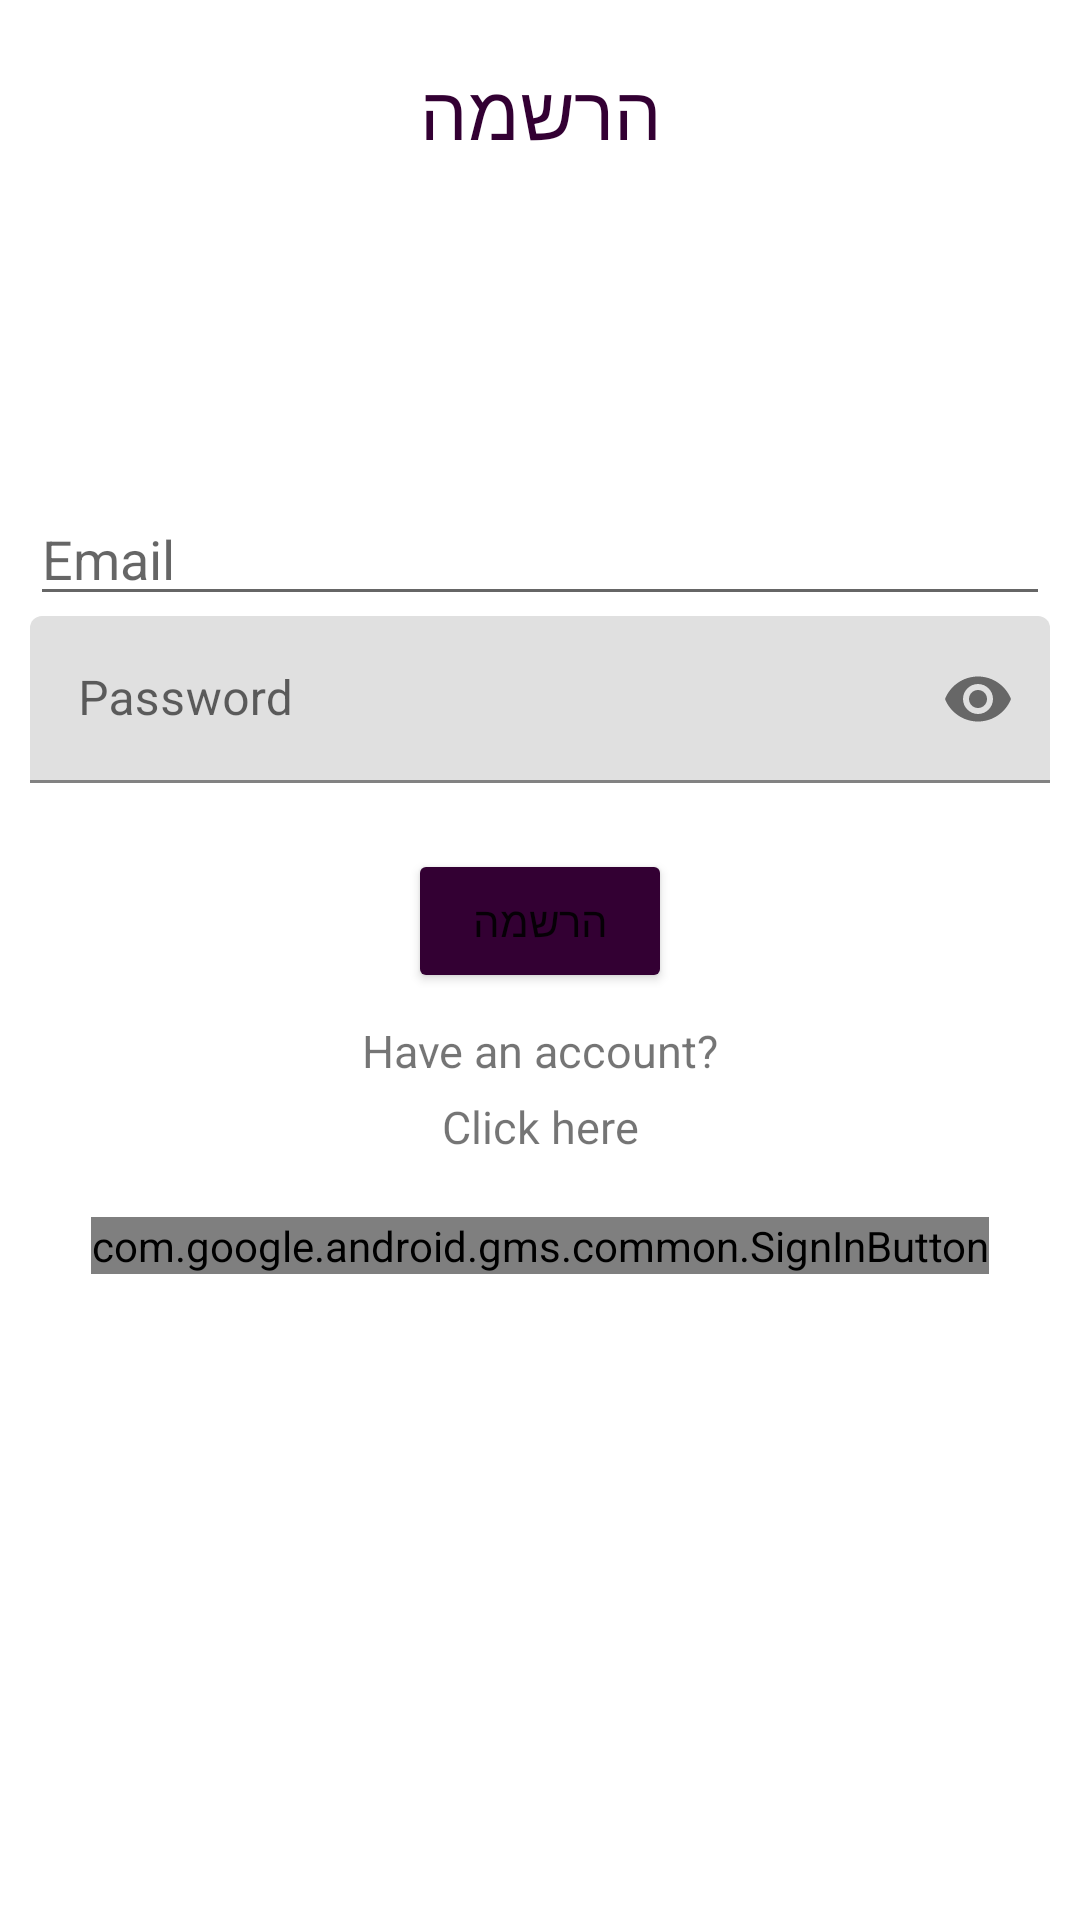

Layout XML and referenced resources for this Android screen:
<!-- AndroidManifest.xml: application theme Theme.Planevent_Android_App -->
<!-- res/layout/activity_register_client.xml -->
<?xml version="1.0" encoding="utf-8"?>
<RelativeLayout xmlns:android="http://schemas.android.com/apk/res/android"
    xmlns:app="http://schemas.android.com/apk/res-auto"
    xmlns:tools="http://schemas.android.com/tools"
    android:layout_width="match_parent"
    android:layout_height="match_parent"
    tools:context=".RegisterClientActivity">

    <TextView
        android:id="@+id/idUserRgtrHeader"
        android:layout_width="match_parent"
        android:layout_height="wrap_content"
        android:layout_marginTop="10dp"
        android:gravity="center_horizontal"
        android:padding="10dp"
        android:text="הרשמה"
        android:textAlignment="center"
        android:textColor="@color/purple"
        android:textSize="25dp" />

    
    <EditText
        android:id="@+id/idClientMail"
        android:layout_width="match_parent"
        android:layout_height="wrap_content"
        android:layout_below="@id/idUserRgtrHeader"
        android:layout_marginStart="10dp"
        android:layout_marginTop="100dp"
        android:layout_marginEnd="10dp"
        android:hint="Email "
        android:inputType="textEmailAddress" />

    <com.google.android.material.textfield.TextInputLayout
        android:layout_width="match_parent"
        android:layout_height="wrap_content"
        android:layout_centerHorizontal="true"
        android:layout_centerVertical="true"
        android:layout_marginStart="10dp"
        android:layout_marginEnd="10dp"
        android:id="@+id/passwordClntTil"
        android:layout_below="@id/idClientMail"
        app:passwordToggleEnabled="true">
    
        <EditText
            android:id="@+id/idClientPassword"
            android:layout_width="match_parent"
            android:layout_height="wrap_content"
            android:hint="Password"
            android:inputType="textPassword"/>
    </com.google.android.material.textfield.TextInputLayout>

    
    <Button
        android:id="@+id/idBtnClientRegister"
        android:layout_width="wrap_content"
        android:layout_height="wrap_content"
        android:layout_below="@id/passwordClntTil"
        android:layout_centerHorizontal="true"
        android:layout_marginTop="22dp"
        android:backgroundTint="@color/purple"
        android:text="הרשמה" />


    <TextView
        android:id="@+id/idTxtSignupClient"
        android:layout_width="match_parent"
        android:layout_height="wrap_content"
        android:layout_below="@id/idBtnClientRegister"
        android:layout_marginTop="9dp"
        android:text="Have an account?"
        android:textAlignment="center"
        android:textSize="15dp" />

    <TextView
        android:id="@+id/idClicktxtSignupClient"
        android:layout_width="match_parent"
        android:layout_height="wrap_content"
        android:layout_below="@id/idTxtSignupClient"
        android:layout_centerHorizontal="true"
        android:layout_marginLeft="-254dp"
        android:layout_marginTop="5dp"
        android:clickable="true"
        android:text="Click here"
        android:textAlignment="center"
        android:textSize="15dp" />


    <com.google.android.gms.common.SignInButton
        android:id="@+id/btnRegisterGoogleClnt"
        android:layout_width="wrap_content"
        android:layout_height="wrap_content"
        android:layout_below="@id/idClicktxtSignupClient"
        android:layout_centerHorizontal="true"
        android:layout_marginTop="20dp"/>


</RelativeLayout>
<!-- resources referenced by this layout -->
<resources>
  <color name="purple">#330033</color>
  <style name="Theme.Planevent_Android_App" parent="Theme.MaterialComponents.DayNight.DarkActionBar">
          
          <item name="colorPrimary">@color/purple</item>
          <item name="colorPrimaryVariant">@color/purple</item>
          <item name="colorOnPrimary">@color/white</item>
          
          <item name="colorSecondary">@color/green</item>
          <item name="colorSecondaryVariant">@color/green</item>
          <item name="colorOnSecondary">@color/black</item>
          
          <item name="android:statusBarColor">?attr/colorPrimaryVariant</item>
          
      </style>
  <color name="white">#FFFFFFFF</color>
  <color name="green">#99FF99</color>
  <color name="black">#FF000000</color>
</resources>
